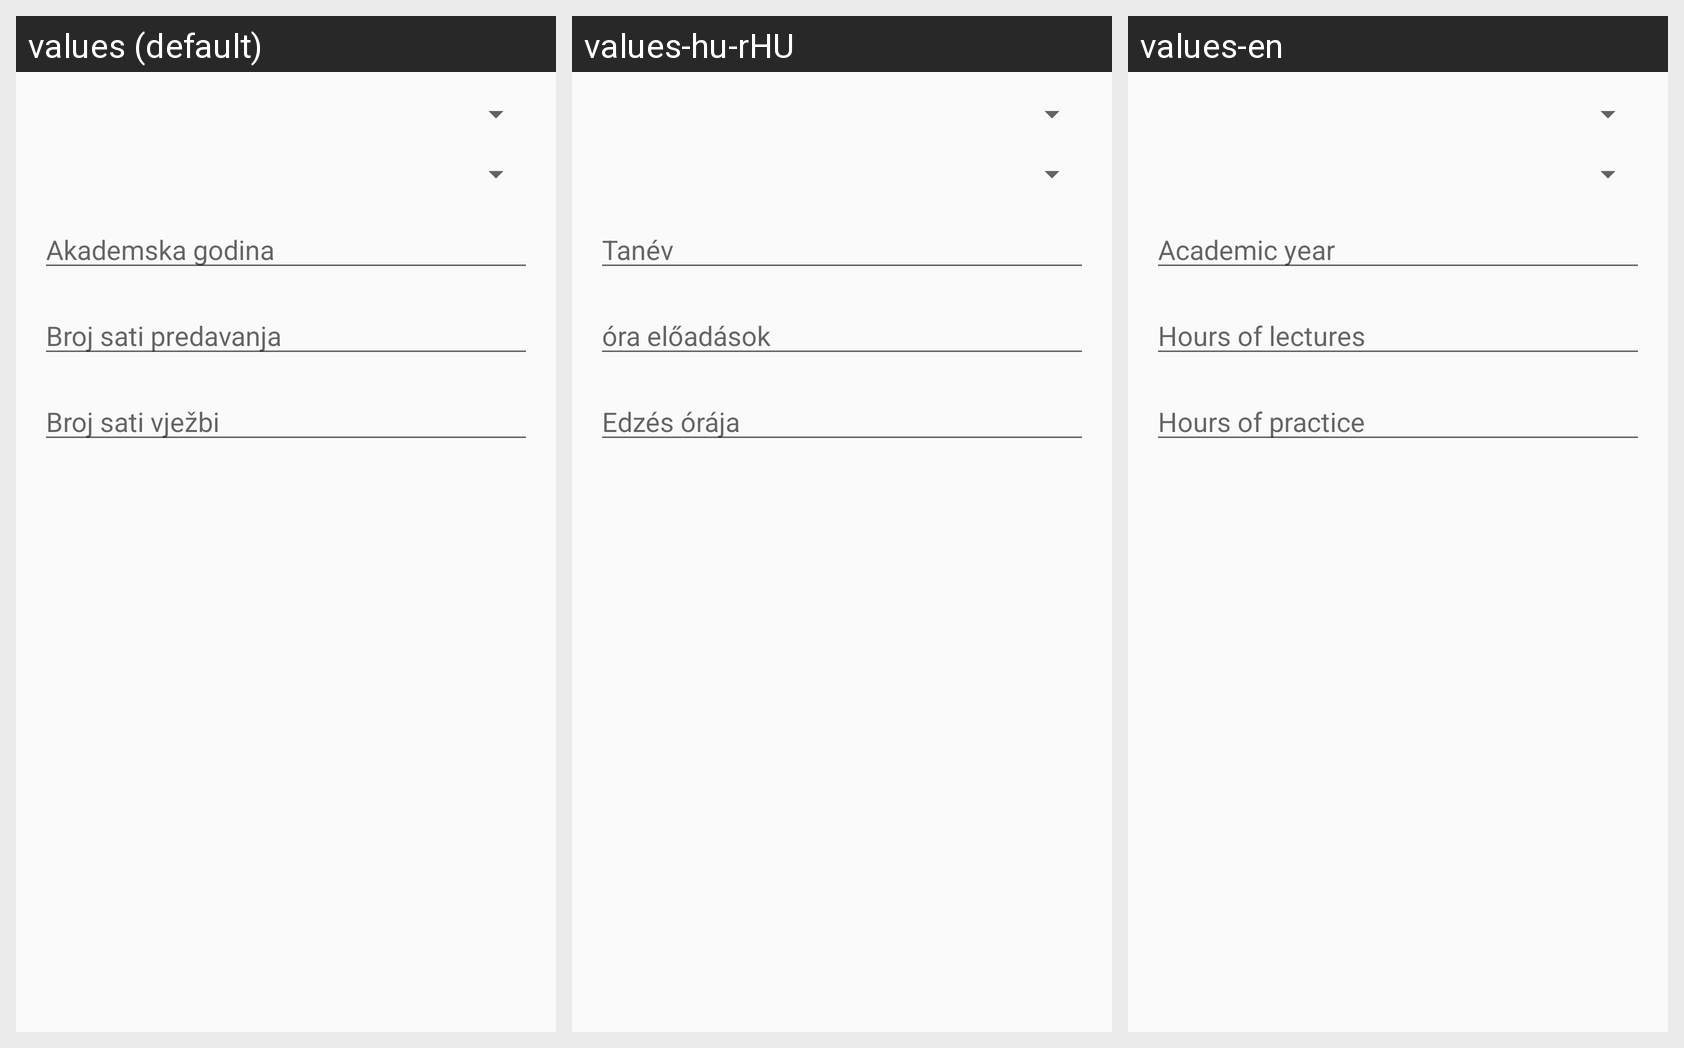

Locale-by-locale string values for the Android screen shown in this grid:
Android screen res/layout/fragment_student_info.xml rendered under 3 locales, left to right: values (default), values-hu-rHU, values-en. Device: Nexus 5 (rendered at 1080×1920; each locale shown at half size, 540×960, under a caption strip naming it); theme AppTheme.
Strings drawn on this screen, with the default value and each locale's value (text and hints the layout hard-codes, and strings that could not be matched under every locale, appear in the picture but are not listed):

AkGodina
  values: Akademska godina
  values-hu-rHU: Tanév
  values-en: Academic year

Predavanja
  values: Broj sati predavanja
  values-hu-rHU: óra előadások 
  values-en: Hours of lectures

Vjezbe
  values: Broj sati vježbi
  values-hu-rHU: Edzés órája
  values-en: Hours of practice
